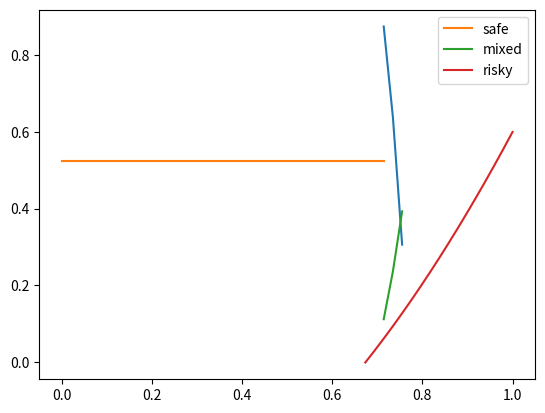

Source code (Python):
import numpy as np
import matplotlib.pyplot as plt

class CSF:

    def __init__(self, w: float = 1.0, l: float = 0.0, a_w: float = 0.0, a_l: float = 0.0):
        """
        w is reward for winner
        l is reward for loser(s)
        a_w is reward per unit of p for winner
        a_l is reward per unit of p for loser

        win proba is p[i] / sum(p)
        """
        self.w = w
        self.l = l
        self.a_w = a_w
        self.a_l = a_l
    
    def reward(self, i: int, p: np.ndarray):
        win_proba = p[..., i] / p.sum(axis=-1)
        return (
            (self.w + p[..., i] * self.a_w) * win_proba
            + (self.l + p[..., i] * self.a_l) * (1 - win_proba)
        )
    
    def all_rewards(self, p: np.ndarray):
        win_probas = p / p.sum(axis=-1)
        return (
            (self.w + p * self.a_w) * win_probas
            + (self.l + p * self.a_l) * (1 - win_probas)
        )
    
    def reward_deriv(self, i: int, p: np.ndarray):
        sum_ = p.sum(axis=-1)
        win_proba = p[..., i] / sum_
        win_proba_deriv = (sum_ - p[..., i]) / sum_**2
        return (
            self.a_l + (self.a_w - self.a_l) * win_proba
            + (self.w - self.l + (self.a_w - self.a_l) * p[..., i]) * win_proba_deriv
        )
    
    def all_reward_derivs(self, p: np.ndarray):
        sum_ = p.sum(axis=-1)
        win_probas = p / sum_
        win_proba_derivs = (sum_ - p) / sum_**2
        return (
            self.a_l + (self.a_w - self.a_l) * win_probas
            + (self.w - self.l + (self.a_w - self.a_l) * p) * win_proba_derivs
        )


class Game:

    def __init__(self, pi: np.ndarray, sigma: np.ndarray, d: np.ndarray, csf: CSF = CSF()):
        self.pi = pi
        self.sigma = sigma
        self.d = d
        self.csf = csf
        assert len(pi) == len(sigma) == len(d)
        self.n_players = len(pi)

    def get_payoffs(self, x: np.ndarray):
        """x is vector of strategies of len n_players, should have dtype bool (or equivalent)
        True corresponds to risky strategy, False to safe strategy
        """
        # print('s', self.sigma * x + (1-x))
        safe_proba = (self.sigma * x + (1-x)).prod()
        # print('p', self.pi * (1-x) + x)
        rewards = self.csf.all_rewards(self.pi * (1 - x) + x)
        return safe_proba * rewards - (1 - safe_proba) * self.d


class SymmetricTwoPlayerGame(Game):
    def __init__(self, pi: float, sigma: float, d: float = 0.0, csf: CSF = CSF()):
        ones = np.ones(2)
        super().__init__(pi * ones, sigma * ones, d * ones, csf)
        self.payoff_matrix = self._get_payoff_matrix()
    
    def _get_payoff_matrix(self):
        return np.array([
            [self.get_payoffs(np.array([False, False])), self.get_payoffs(np.array([False, True]))],
            [self.get_payoffs(np.array([True, False])), self.get_payoffs(np.array([True, True]))]
        ])
    
    def find_nash_eqs(self):
        eqs = []
        # check for pure strategy safe eq
        if self.payoff_matrix[0, 0, 0] > self.payoff_matrix[1, 0, 0]:
            eqs.append((0.0, 0.0))
        # check for pure strategy risky eq
        if self.payoff_matrix[1, 1, 0] > self.payoff_matrix[0, 1, 0]:
            eqs.append((1.0, 1.0))
        # check for mixed strategy eq
        q0 = (self.pi - 2*self.sigma + 1 + 2*self.d*(self.pi + 1)*(1 - self.sigma)) / ((2*self.d + 1) * (self.pi + 1) * (1-self.sigma)**2)
        if 0 < q0[0] < 1:
            eqs.append(tuple(q0))
        return eqs
    
    def nash_payoffs(self, ps=None):
        if ps is None:
            ps = self.find_nash_eqs()
        return [
            p[0] * p[1] * self.payoff_matrix[1, 1, 0]
            + p[0]*(1-p[1]) * self.payoff_matrix[1, 0, 0]
            + (1 - p[0]) * p[1] * self.payoff_matrix[0, 1, 0]
            + (1-p[0]) * (1-p[1]) * self.payoff_matrix[0, 0, 0]
            for p in ps
        ]


if __name__ == '__main__':
    n = 50
    pi = 0.25
    sigmas = np.linspace(0.0, 1.0, n)
    mixed_ps = np.ones(n) * np.nan
    safe_payoffs = np.ones(n) * np.nan
    mixed_payoffs = np.ones(n) * np.nan
    risky_payoffs = np.ones(n) * np.nan
    for i, sigma in enumerate(sigmas):
        game = SymmetricTwoPlayerGame(pi, sigma, 0.5, CSF(a_w=0.1, a_l=0.1))
        ps = game.find_nash_eqs()
        payoffs = game.nash_payoffs(ps)
        for (p0, _), payoff in zip(ps, payoffs):
            if p0 == 1.0:
                risky_payoffs[i] = payoff
            elif p0 == 0.0:
                safe_payoffs[i] = payoff
            else:
                mixed_ps[i] = p0
                mixed_payoffs[i] = payoff
    plt.plot(sigmas, mixed_ps)
    plt.show()
    plt.plot(sigmas, safe_payoffs, label='safe')
    plt.plot(sigmas, mixed_payoffs, label='mixed')
    plt.plot(sigmas, risky_payoffs, label='risky')
    plt.legend()
    plt.show()
